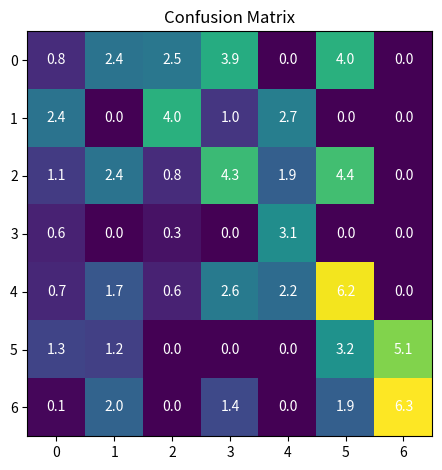

Reproduce this figure in Python.
import numpy as np
import matplotlib
import matplotlib.pyplot as plt
# sphinx_gallery_thumbnail_number = 2

vegetables = ["cucumber", "tomato", "lettuce", "asparagus",
              "potato", "wheat", "barley"]
farmers = ["Farmer Joe", "Upland Bros.", "Smith Gardening",
           "Agrifun", "Organiculture", "BioGoods Ltd.", "Cornylee Corp."]

harvest = np.array([[0.8, 2.4, 2.5, 3.9, 0.0, 4.0, 0.0],
                    [2.4, 0.0, 4.0, 1.0, 2.7, 0.0, 0.0],
                    [1.1, 2.4, 0.8, 4.3, 1.9, 4.4, 0.0],
                    [0.6, 0.0, 0.3, 0.0, 3.1, 0.0, 0.0],
                    [0.7, 1.7, 0.6, 2.6, 2.2, 6.2, 0.0],
                    [1.3, 1.2, 0.0, 0.0, 0.0, 3.2, 5.1],
                    [0.1, 2.0, 0.0, 1.4, 0.0, 1.9, 6.3]])



def mk_confusion_matrix(harvest):
    fig, ax = plt.subplots()
    ax.imshow(harvest)

    # Loop over data dimensions and create text annotations.
    for i in range(harvest.shape[0]):
        for j in range(harvest.shape[1]):
            ax.text(j, i, harvest[i, j],
                        ha="center", va="center", color="w")

    ax.set_title("Confusion Matrix")
    fig.tight_layout()
    plt.show()

mk_confusion_matrix(harvest)